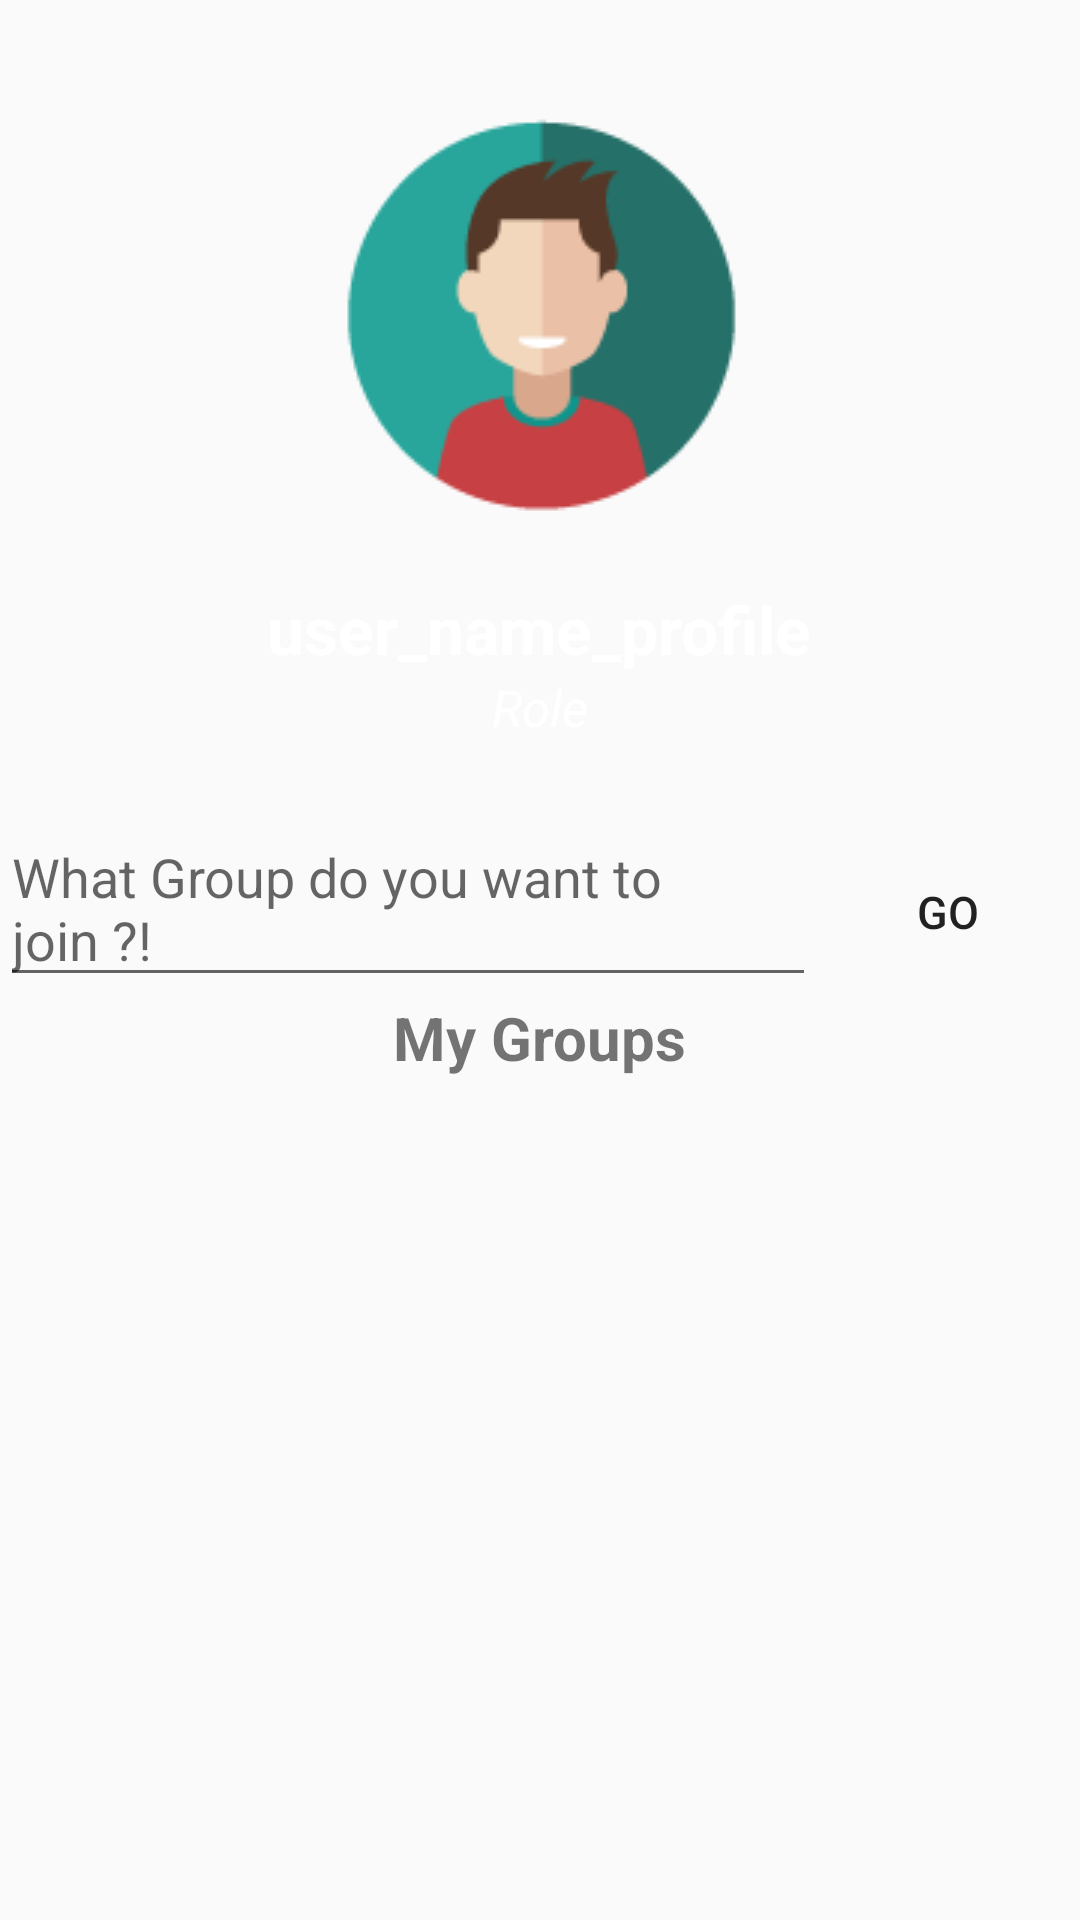

Produce the Android XML layout that renders to this screen, including the resource entries it uses.
<!-- AndroidManifest.xml: application theme CustomActionBarTheme -->
<!-- res/layout/fragment_profile.xml -->
<?xml version="1.0" encoding="utf-8"?>
<LinearLayout xmlns:android="http://schemas.android.com/apk/res/android"
    android:layout_width="match_parent"
    android:layout_height="match_parent"
    android:orientation="vertical"
    android:weightSum="1"
    android:descendantFocusability="beforeDescendants"
    android:focusableInTouchMode="true">

    <RelativeLayout
        android:layout_width="match_parent"
        android:layout_height="270dp">

        <ImageView
            android:layout_width="match_parent"
            android:layout_height="270dp"
            android:id="@+id/imageView2"
            android:layout_alignParentLeft="true"
            android:layout_alignParentStart="true"
            android:src="@drawable/background"
            android:layout_alignParentTop="true"
            android:scaleType="fitXY" />

        <LinearLayout
            android:layout_width="match_parent"
            android:layout_height="wrap_content"
            android:weightSum="1"
            android:orientation="vertical"
            android:layout_alignParentTop="true"
            android:layout_alignParentLeft="true"
            android:layout_alignParentStart="true">

            <ImageView
                android:layout_width="wrap_content"
                android:layout_height="wrap_content"
                android:id="@+id/profile_picture"
                android:src="@drawable/studentavatar"
                android:layout_marginTop="35dp"
                android:layout_centerHorizontal="true"
                android:layout_gravity="center_horizontal" />

            <TextView
                android:layout_width="wrap_content"
                android:layout_height="wrap_content"
                android:text="user_name_profile"
                android:id="@+id/user_name_profile"
                android:textColor="@android:color/white"
                android:textStyle="bold"
                android:textSize="22sp"
                android:layout_centerHorizontal="true"
                android:layout_marginTop="20dp"
                android:layout_gravity="center_horizontal" />

            <TextView
                android:layout_width="wrap_content"
                android:layout_height="wrap_content"
                android:text="Role"
                android:id="@+id/user_role_profile"
                android:layout_centerHorizontal="true"
                android:textColor="@android:color/white"
                android:textSize="17sp"
                android:textStyle="italic"
                android:layout_gravity="center_horizontal" />



        </LinearLayout>

    </RelativeLayout>

    <LinearLayout
        android:layout_width="match_parent"
        android:layout_height="wrap_content"
        android:orientation="horizontal"
        android:id="@+id/search_layout">

        <EditText
            android:layout_width="match_parent"
            android:layout_height="wrap_content"
            android:layout_weight="0.09"
            android:hint="What Group do you want to join ?!"
            android:id="@+id/search_box"/>

        <Button
            android:layout_width="wrap_content"
            android:layout_height="wrap_content"
            android:text="Go"
            android:background="@drawable/button_custom"
            android:textSize="15sp"
            android:id="@+id/go_button"/>


    </LinearLayout>

    <TextView
        android:layout_width="wrap_content"
        android:layout_height="wrap_content"
        android:text="My Groups"
        android:textSize="20sp"
        android:textStyle="bold"
        android:textColor="@color/background_purple"
        android:layout_gravity="center_horizontal" />

    <ListView
        android:layout_width="match_parent"
        android:layout_height="wrap_content"
        android:id="@+id/groupsListView" />


</LinearLayout>
<!-- resources referenced by this layout -->
<resources>
  <!-- drawable button_custom (drawable) -->
  <?xml version="1.0" encoding="utf-8"?>
      <selector xmlns:android="http://schemas.android.com/apk/res/android">
      <item android:drawable="@color/pressed_purple_button"
      android:state_pressed="true" />
      <item android:drawable="@color/focused_purple_button"
      android:state_focused="true" />
      <item android:drawable="@color/light_purple_button" />
      </selector>
  <!-- drawable studentavatar: png bitmap (drawable-mdpi, 4065 bytes) -->
  <style name="CustomActionBarTheme" parent="@style/Theme.AppCompat.Light.DarkActionBar">
          <item name="android:actionBarStyle">@style/MyActionBar</item>
  
          
          <item name="actionBarStyle">@style/MyActionBar</item>
      </style>
  <style name="MyActionBar" parent="@style/Widget.AppCompat.Light.ActionBar.Solid.Inverse">
          <item name="android:background">@color/background_purple</item>
  
          
          <item name="background">@color/background_purple</item>
      </style>
</resources>
